Photos from the image-classification dataset "global-detection-dataset" in the GitHub repository Kejia928/global-detection-dataset. Its 2 classes are: has fish, no fish.

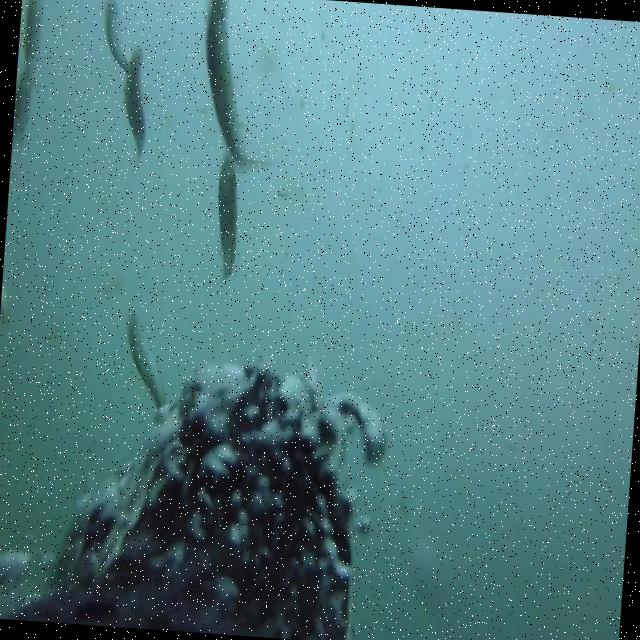
Label: has fish

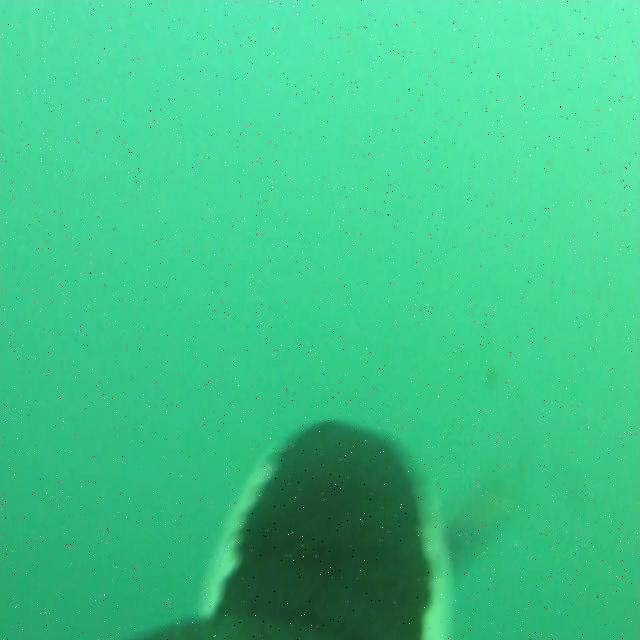
Label: has fish

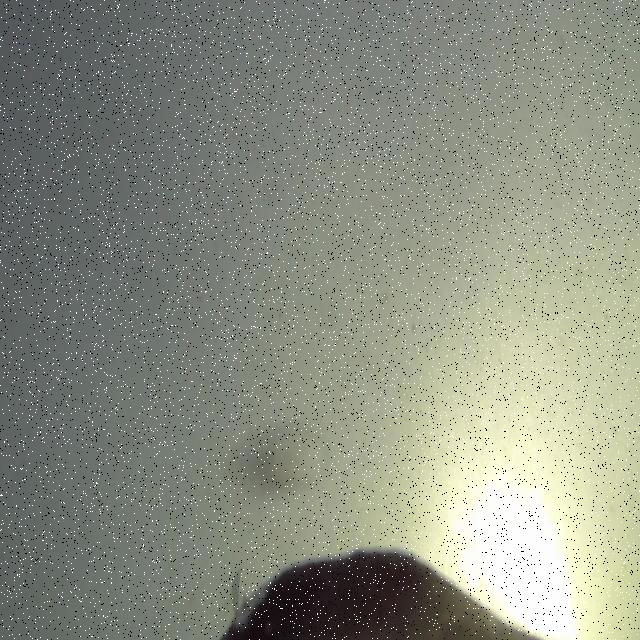
Label: no fish

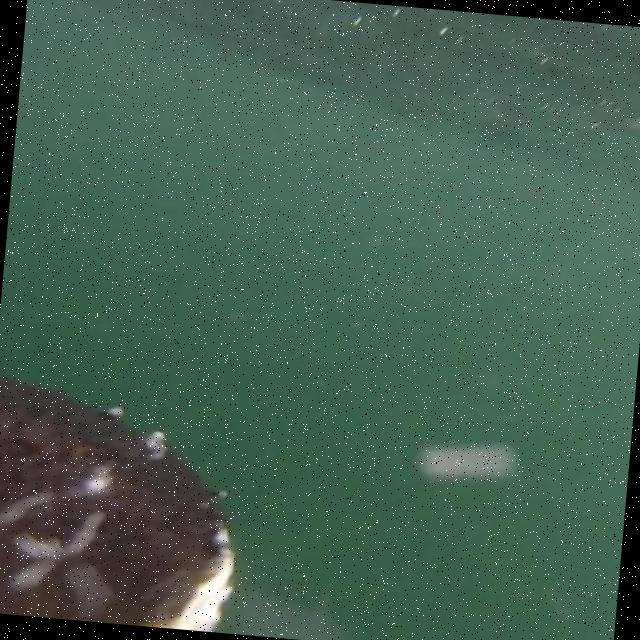
Label: no fish

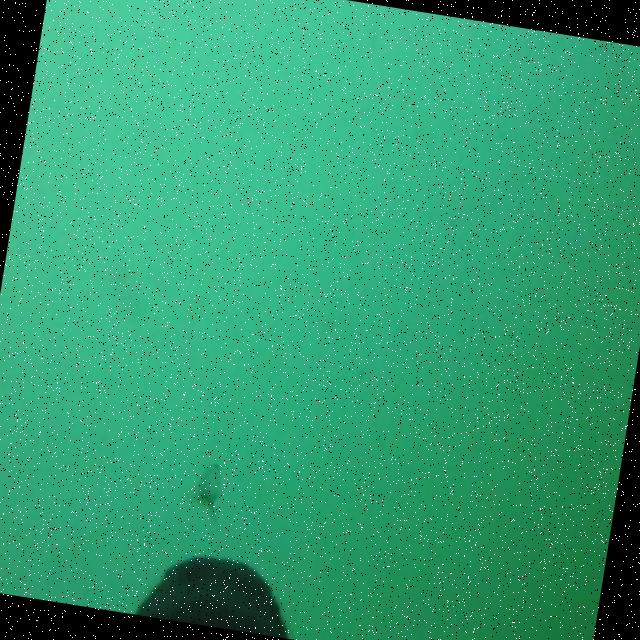
Label: has fish

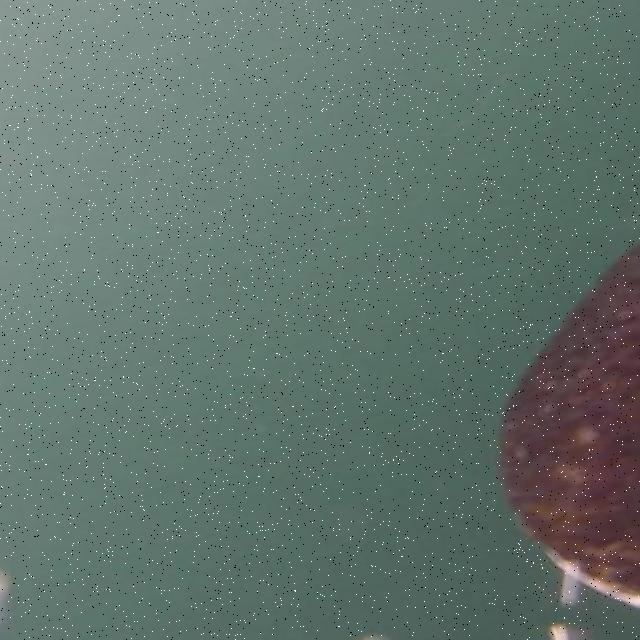
Label: no fish
